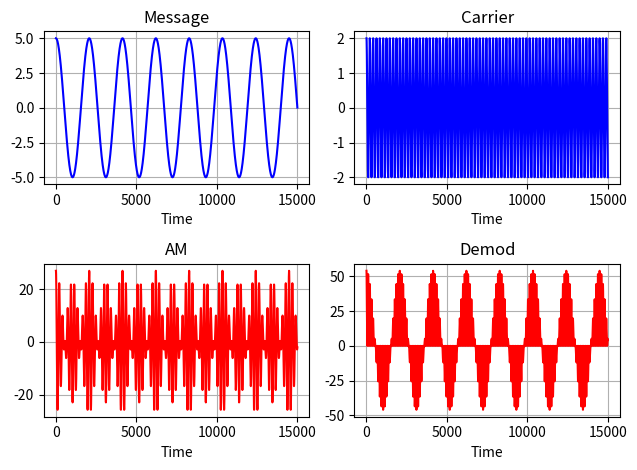

Write the Python code that produced this figure.
#!/usr/bin/env python3
import math as mt
import numpy as np
import matplotlib.pyplot as plt


Am ,Ac = 5, 2;
mu = Am/Ac
fm ,fc =10, 100;
omeg_m, omeg_c  = 2*(np.pi)*fm,  2*(np.pi)*fc


val_dict = {0:(0,0)}
def mes(t):
	x = omeg_m*(t/360)*0.0174
	sig = Am*mt.cos(x)
	return sig;

def carrier(t):
	x = omeg_c*(t/360)*0.0174
	car = Ac*mt.cos(x)
	return car;


def mod(t):

	mod = carrier(t) +mu*mes(t)*carrier(t)
	return mod

def demod(t):
	demod= mod(t) * carrier(t)
	return demod
	

time=[]
for t in range(15*10**3):
	time.append(t)
	val_dict.update({t:(mes(t),carrier(t),mod(t),demod(t))});
	

val_1 , val_2 = [v1 for t,(v1,v2,v3,v4) in val_dict.items()],[v2 for t,(v1,v2,v3,v4) in val_dict.items()]

val_3 , val_4 = [v3 for t,(v1,v2,v3,v4) in val_dict.items()],[v4 for t,(v1,v2,v3,v4) in val_dict.items()]



fig ,((ax1,ax2),(ax3,ax4)) = plt.subplots(2,2 );
fig.subplots_adjust(hspace = 0.5,wspace = 1);
fig.subplots_adjust(hspace = 0.5);
ax1.plot(time,val_1,"b-",label="Message");
ax1.set_xlabel("Time")
ax1.set_title("Message");
ax1.grid(True);

ax2.plot(time,val_2,"b-",label="Carrier");
ax2.set_xlabel("Time")
ax2.set_title("Carrier");
ax2.grid(True);


ax3.plot(time,val_3,"r-",label="Modulated");
ax3.set_xlabel("Time")
ax3.set_title("AM");
ax3.grid(True);


ax4.plot(time,val_4,"r-",label="DeModulated");
ax4.set_xlabel("Time")
ax4.set_title("Demod");
ax4.grid(True);


plt.tight_layout();
plt.show();
















